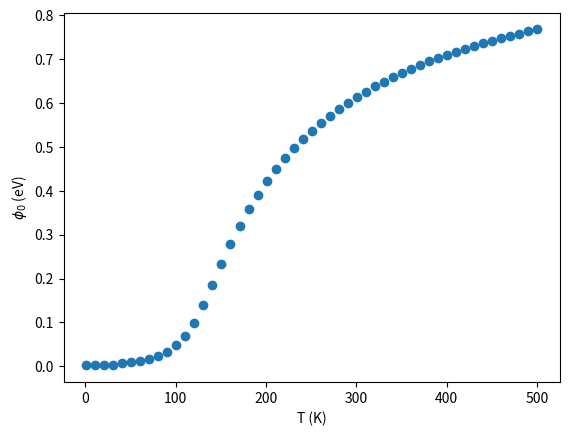

Here is the Python script that generated this plot:
import scipy.integrate as integrate
from numpy import exp, sqrt, inf, linspace, zeros, heaviside
from scipy.constants import Boltzmann as kB, elementary_charge as e, pi
import matplotlib.pyplot as plt

EF = 0
T = linspace(1, 500, 51)
mu = 1
sigma = 0.1


def fermi_dirac(E, EF, T):
    return 1 / (1 + exp((E - EF) / (kB * T / e)))


def gaussian(E, mu, sigma):
    return 1 / sqrt(2 * pi) / sigma * exp(-(E - mu) ** 2 / (2 * sigma ** 2))


def integrand(E, EF, T, mu, sigma):
    return E * fermi_dirac(E, EF, T) * (gaussian(E, mu, sigma) * heaviside(abs(mu - 3 * sigma), 1))


def norm(E, EF, T, mu, sigma):
    return fermi_dirac(E, EF, T) * (gaussian(E, mu, sigma) * heaviside(abs(mu - 3 * sigma), 1))


Eb = zeros(len(T))
for idx, val in enumerate(T):
    num = integrate.quad(integrand, 0, inf, (EF, val, mu, sigma))
    den = integrate.quad(norm, 0, inf, (EF, val, mu, sigma))
    Eb[idx] = num[0]/den[0]

plt.plot(T, Eb, 'o')
plt.xlabel("T (K)")
plt.ylabel("$\phi_0$ (eV)")
plt.show()